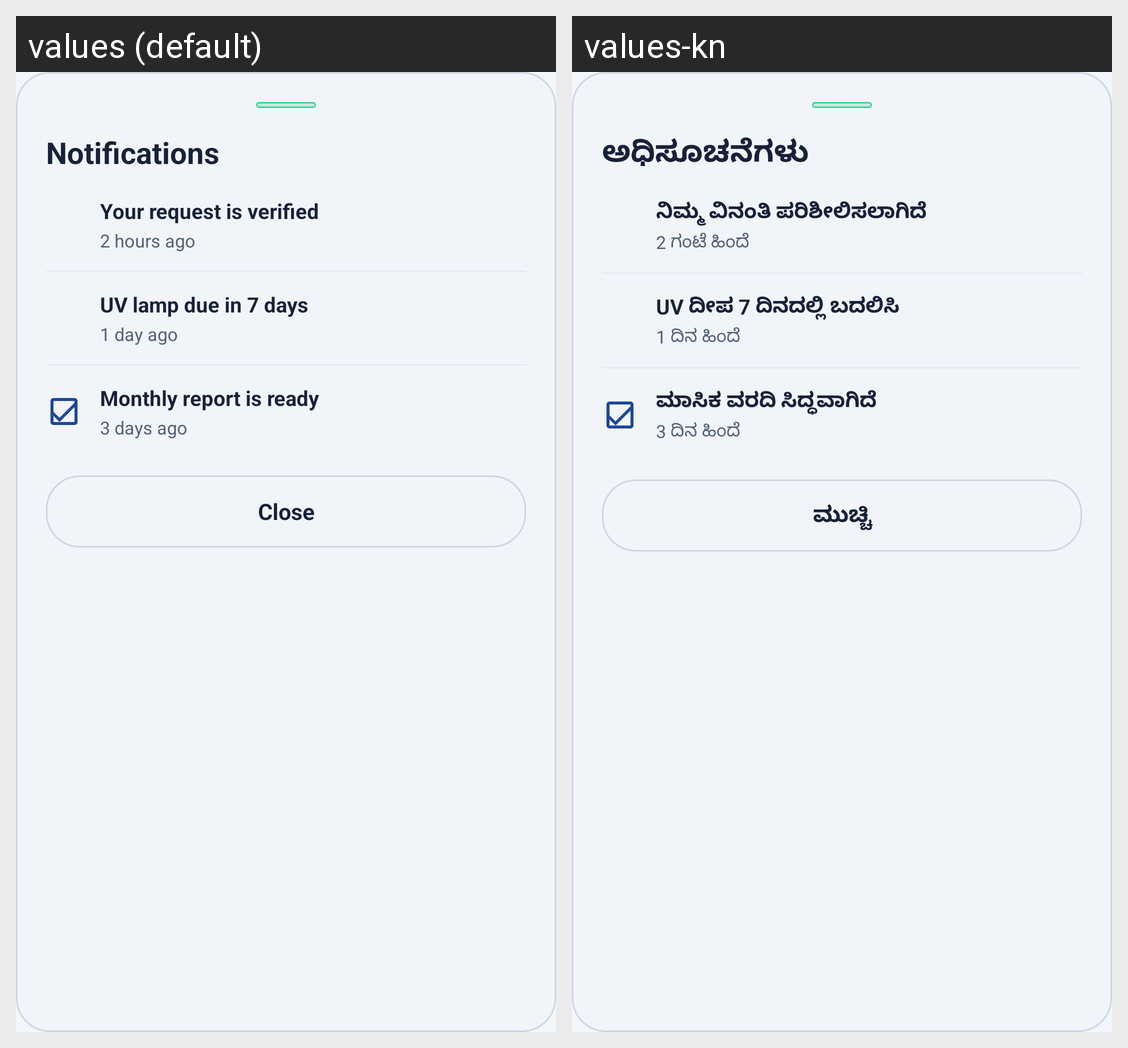

Locale-by-locale string values for the Android screen shown in this grid:
Android screen res/layout/sheet_notifications.xml rendered under 2 locales, left to right: values (default), values-kn. Device: Nexus 5 (rendered at 1080×1920; each locale shown at half size, 540×960, under a caption strip naming it); theme Theme.FilterSaathi.
Strings drawn on this screen, with the default value and each locale's value (text and hints the layout hard-codes, and strings that could not be matched under every locale, appear in the picture but are not listed):

ui_notif
  values: Notifications
  values-kn: ಅಧಿಸೂಚನೆಗಳು

ui_nt1
  values: Your request is verified
  values-kn: ನಿಮ್ಮ ವಿನಂತಿ ಪರಿಶೀಲಿಸಲಾಗಿದೆ

ui_tm1
  values: 2 hours ago
  values-kn: 2 ಗಂಟೆ ಹಿಂದೆ

ui_nt2
  values: UV lamp due in 7 days
  values-kn: UV ದೀಪ 7 ದಿನದಲ್ಲಿ ಬದಲಿಸಿ

ui_tm2
  values: 1 day ago
  values-kn: 1 ದಿನ ಹಿಂದೆ

ui_nt3
  values: Monthly report is ready
  values-kn: ಮಾಸಿಕ ವರದಿ ಸಿದ್ಧವಾಗಿದೆ

ui_tm3
  values: 3 days ago
  values-kn: 3 ದಿನ ಹಿಂದೆ

ui_close
  values: Close
  values-kn: ಮುಚ್ಚಿ
